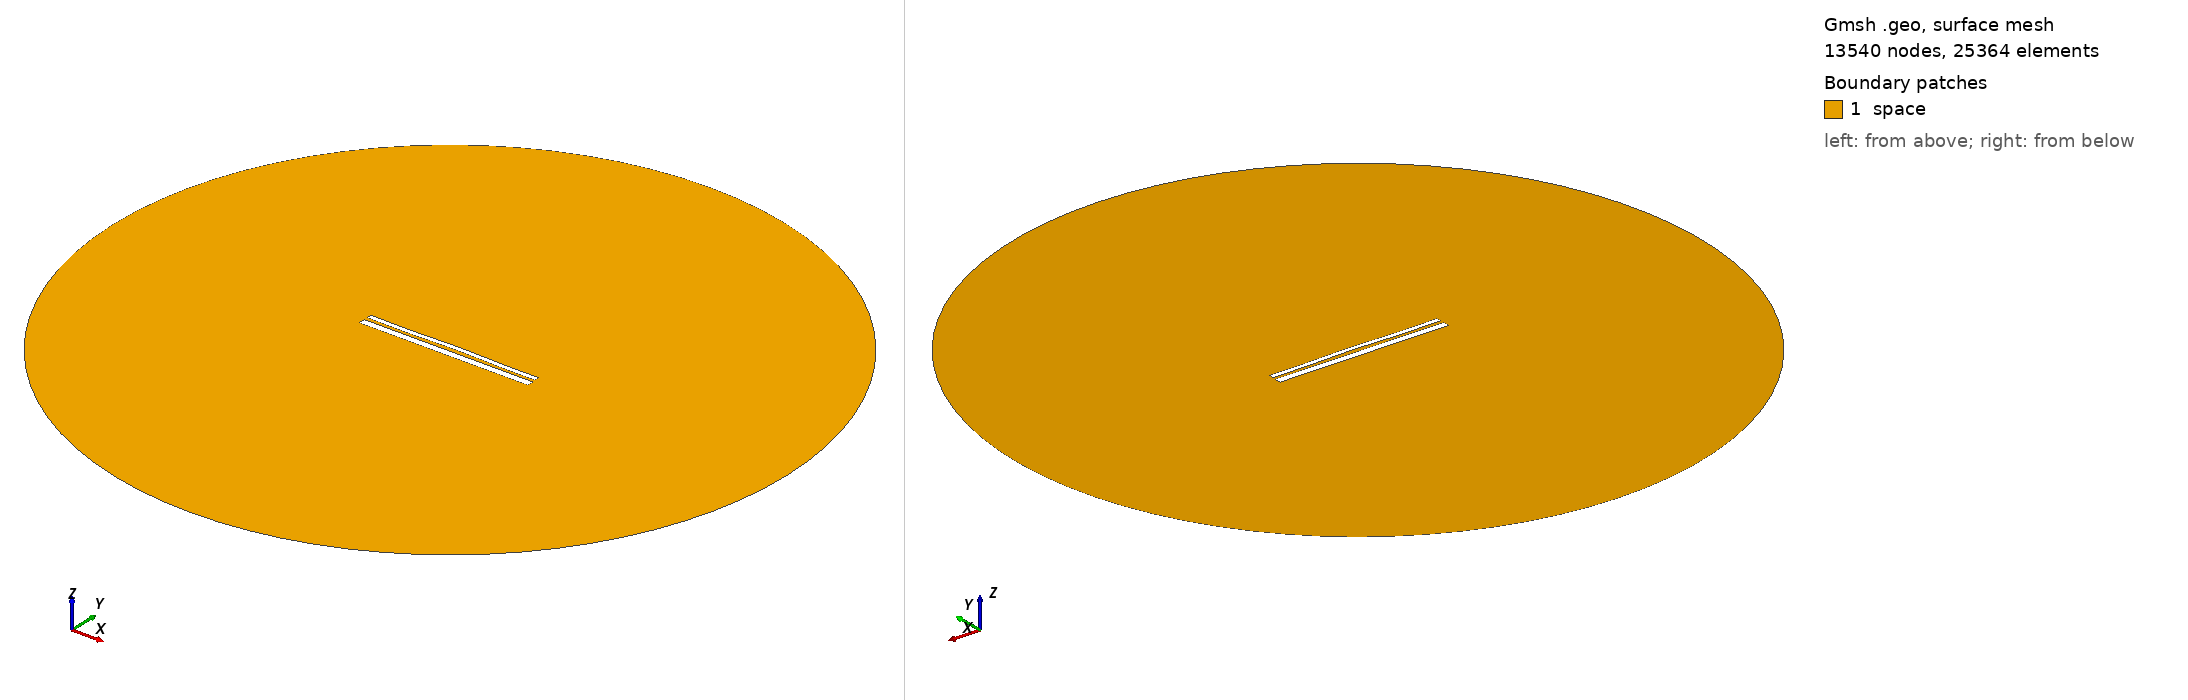

Gmsh geometry script, surface-meshed: 13540 nodes, 25364 surface elements. Boundary patches (legend numbers): 1 space. Left view from above one corner, right view from below the opposite corner. Legend entries are the model's physical surfaces. The drawing asked Gmsh for element sizes between 1% and 20% of the model's largest extent; the script's own settings can give other sizes.

=== 12731.geo (drawn) ===
//---------------------------------------
// Geometry kernel
//---------------------------------------

SetFactory("OpenCASCADE");



//---------------------------------------
// Parameters of the geometry
//---------------------------------------

// Overetch of the upper plate
overetch = 0.5;

// Distance between the plates
distance = 1.5;

// Discretization over the x axis (for the deformation)
nx = 50; 

// Length of the plate
L = 100 - overetch; 

// Number of modes
n = 4; 

// 1st mode coefficient
coeff(1) = -0.075;
beta(1) = 0.596864 * 3.1415926535 / L;

// 2nd mode coefficient
coeff(2) = 0.15;
beta(2) = 1.49418 * 3.1415926535 / L;

// 3rd mode coefficient
coeff(3) = -0.075;
beta(3) = 2.50025 * 3.1415926535 / L;

// 4th mode coefficient
coeff(4) = -0.15;
beta(4) = 3.49999 * 3.1415926535 / L;



//---------------------------------------
// Upper plate (deformed rectangle)
//---------------------------------------

// Coordiantes of the upper plate
xmin = -50;
xmax = 50 - overetch;

// Height of the upper plate
yheight = 4 - 2 * overetch;

// Indexes of the points
UpperID[] = {};
LowerID[] = {};
LeftID[] = {};
RightID[] = {};

// Point index
p = 1;

// Horizontal edges
For i In {1:nx}
    x = xmin + (i-1)*(xmax - xmin)/(nx-1);

    y_bottom = distance / 2 + overetch;
    For j In {1:n}
        C = (Cosh(beta(j)*L) + Cos(beta(j)*L)) / (Sinh(beta(j)*L) + Sin(beta(j)*L));
        y_bottom  = y_bottom + coeff(j) * (Cosh(beta(j)*(x+50)) - Cos(beta(j)*(x+50)) - C * (Sinh(beta(j)*(x+50)) - Sin(beta(j)*(x+50))));
    EndFor

    y_top = y_bottom + yheight;

    Point(p) = {x, y_top, 0, 1.0};
    UpperID[i] = p;
    p = p + 1;

    Point(p) = {x, y_bottom, 0, 1.0};
    LowerID[i] = p;
    p = p + 1;
EndFor

// Create point lists
UpperPts[] = {}; LowerPts[] = {};
For i In {1:nx}
  UpperPts[] += {UpperID[i]};
  LowerPts[] += {LowerID[i]};
EndFor

// Build splines
Spline(1) = {UpperPts[]};
Spline(2) = {LowerPts[]};
Line(3) = {LowerPts[nx-1], UpperPts[nx-1]};
Line(4) = {LowerPts[0], UpperPts[0]};

// Build the plane surface
Curve Loop(1) = {2, 3, -1, -4};
Plane Surface(1) = {1};



//---------------------------------------
// Lower plate (rectangle)
//---------------------------------------

// Vertices
Point(1001) = {-50, -1, 0, 1.0};
Point(1002) = { 50, -1, 0, 1.0};
Point(1003) = { 50,  -5, 0, 1.0};
Point(1004) = {-50,  -5, 0, 1.0};

// Edges
Line(5) = {1001, 1002};
Line(6) = {1002, 1003};
Line(7) = {1003, 1004};
Line(8) = {1004, 1001};

// Plane surface
Line Loop(2) = {5, 6, 7, 8};
Plane Surface(2) = {2}; 



//---------------------------------------
// Outer (fictious) boundary
//---------------------------------------

// Points
Point(1005) = {0, 0, 0};       // Center
Point(1006) = {200, 0, 0};     // Start point
Point(1007) = {0, 200, 0};     // 90 degrees
Point(1008) = {-200, 0, 0};    // 180 degrees
Point(1009) = {0, -200, 0};    // 270 degrees

// Circle arcs (each needs start, center, end)
Circle(9) = {1006, 1005, 1007};
Circle(10) = {1007, 1005, 1008};
Circle(11) = {1008, 1005, 1009};
Circle(12) = {1009, 1005, 1006};

// Plane surface for the entire domain
Curve Loop(3) = {9, 10, 11, 12};
Surface(3) = {3};

// Subtract the plates from the whole domain to obtain the actual domain where we want to solve the equations
BooleanDifference{ Surface{3}; Delete; }{ Surface{1}; Surface{2}; Delete; }




//---------------------------------------
// Transfinite Lines/Curves
//---------------------------------------

// Set the number of points on the boundaries
r = 7;

// Plates
Transfinite Curve {1, 2} = 50*r Using Progression 1;
Transfinite Curve {3, 4} = 2*r Using Progression 1;
Transfinite Line {5, 7} = 50*r Using Progression 1;
Transfinite Line {6, 8} = 2*r Using Progression 1;

// Outer boundary
Transfinite Line {9, 10, 11, 12} = 20 Using Progression 1;



//---------------------------------------
// Physical groups
//---------------------------------------                

// Physical curves (boundaries)
Physical Line("force_segment", 10) = {2};
Physical Line("upper_plate", 11) = {1, 3, 4};
Physical Line("lower_plate", 12) = {5, 6, 7, 8};
Physical Line("boundary", 20) = {9, 10, 11, 12};

// Physical Surfaces
Physical Surface("space", 30) = {3};



//---------------------------------------
// 6. Generate the Mesh
//---------------------------------------

// 2D mesh generation
Mesh 2;
